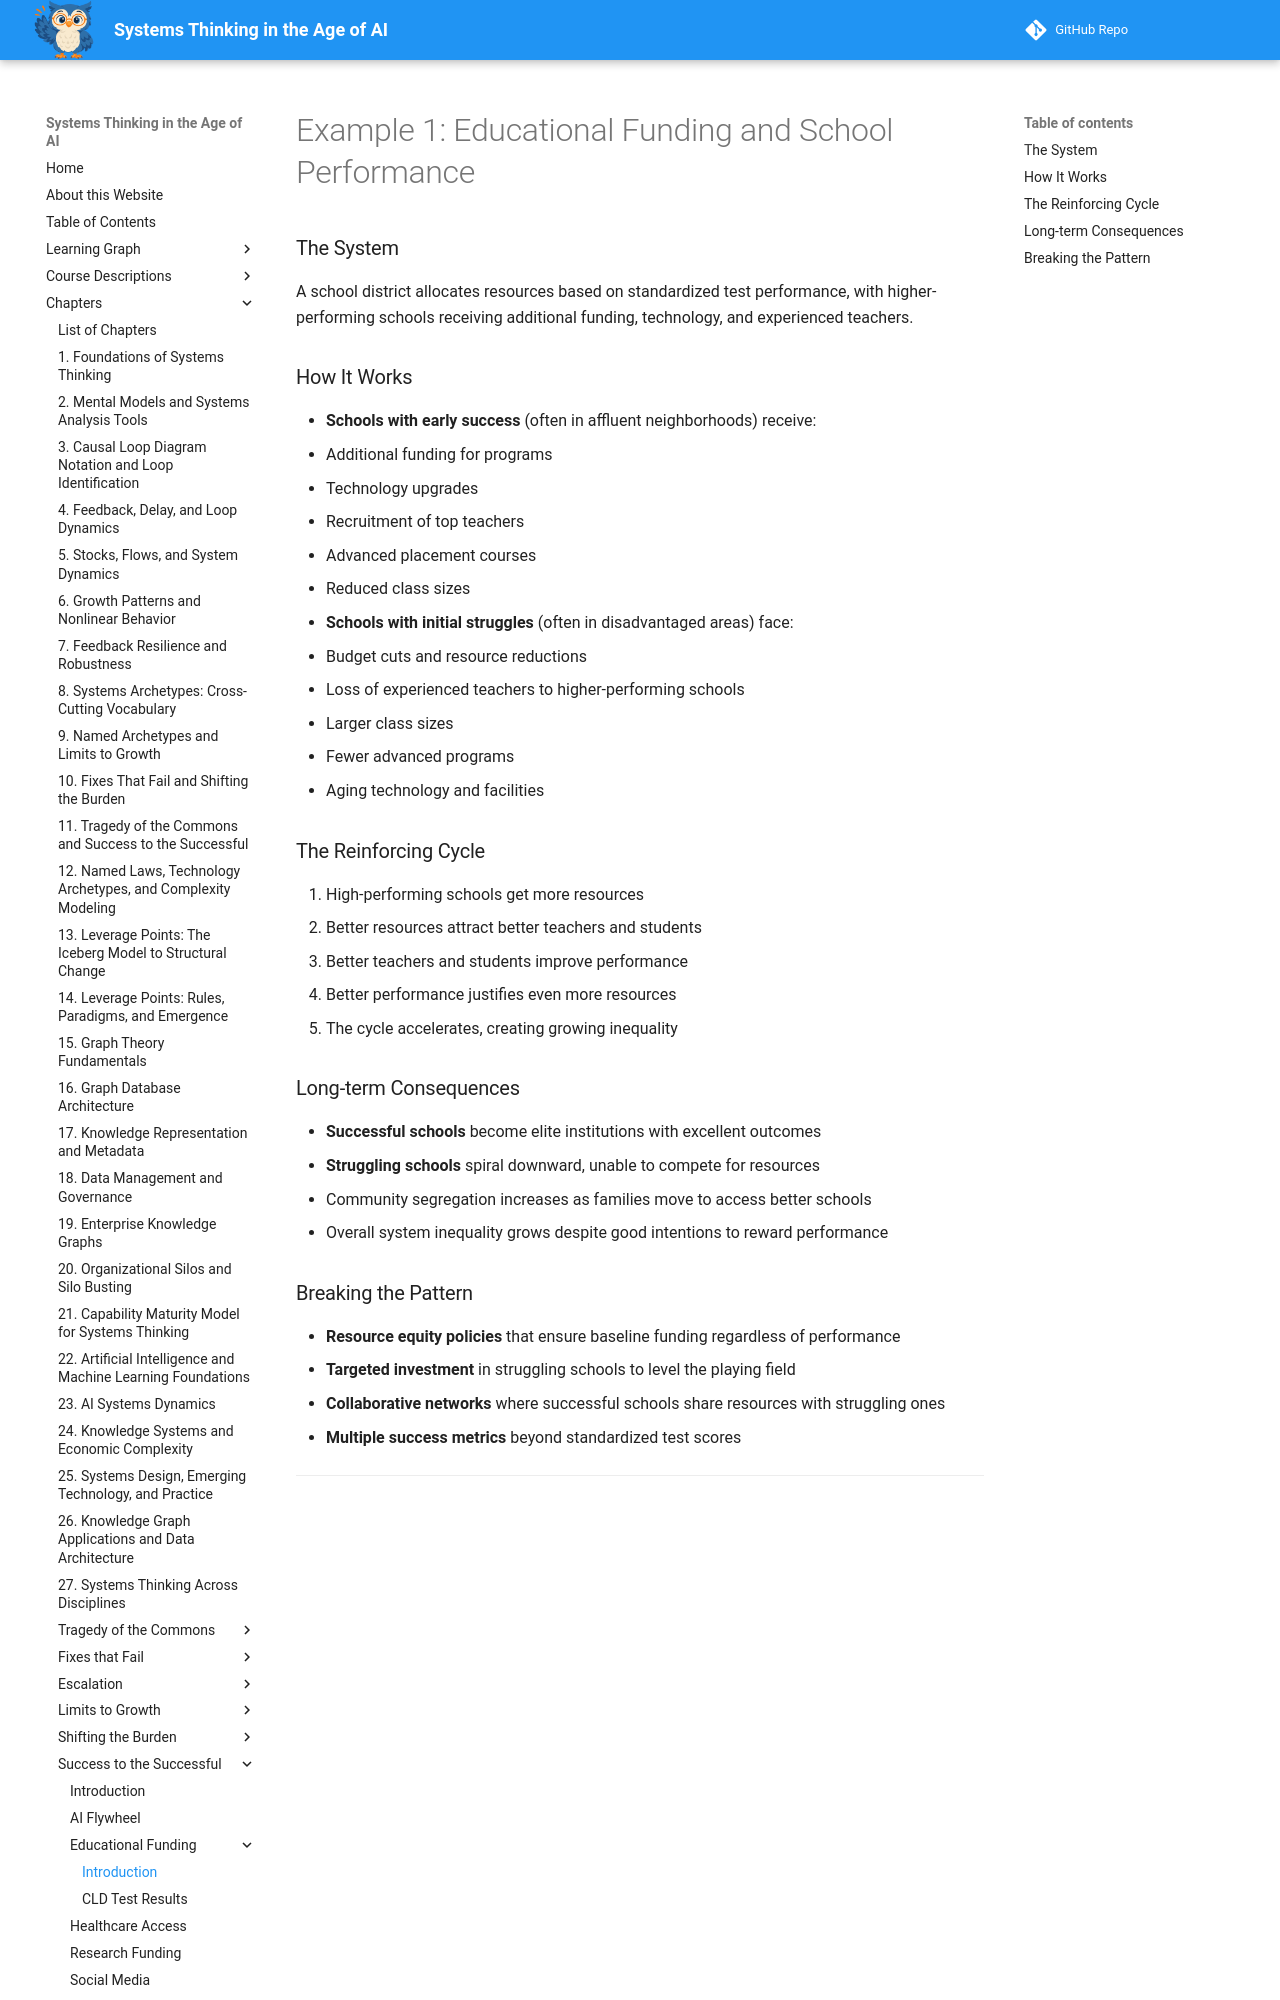

repository: dmccreary/systems-thinking · page: archetypes/success-to-the-successful/educational-funding/index.html · generator: mkdocs

# Example 1: Educational Funding and School Performance

### The System
A school district allocates resources based on standardized test performance, with higher-performing schools receiving additional funding, technology, and experienced teachers.

### How It Works
- **Schools with early success** (often in affluent neighborhoods) receive:
  - Additional funding for programs
  - Technology upgrades
  - Recruitment of top teachers
  - Advanced placement courses
  - Reduced class sizes

- **Schools with initial struggles** (often in disadvantaged areas) face:
  - Budget cuts and resource reductions
  - Loss of experienced teachers to higher-performing schools
  - Larger class sizes
  - Fewer advanced programs
  - Aging technology and facilities

### The Reinforcing Cycle
1. High-performing schools get more resources
2. Better resources attract better teachers and students
3. Better teachers and students improve performance
4. Better performance justifies even more resources
5. The cycle accelerates, creating growing inequality
